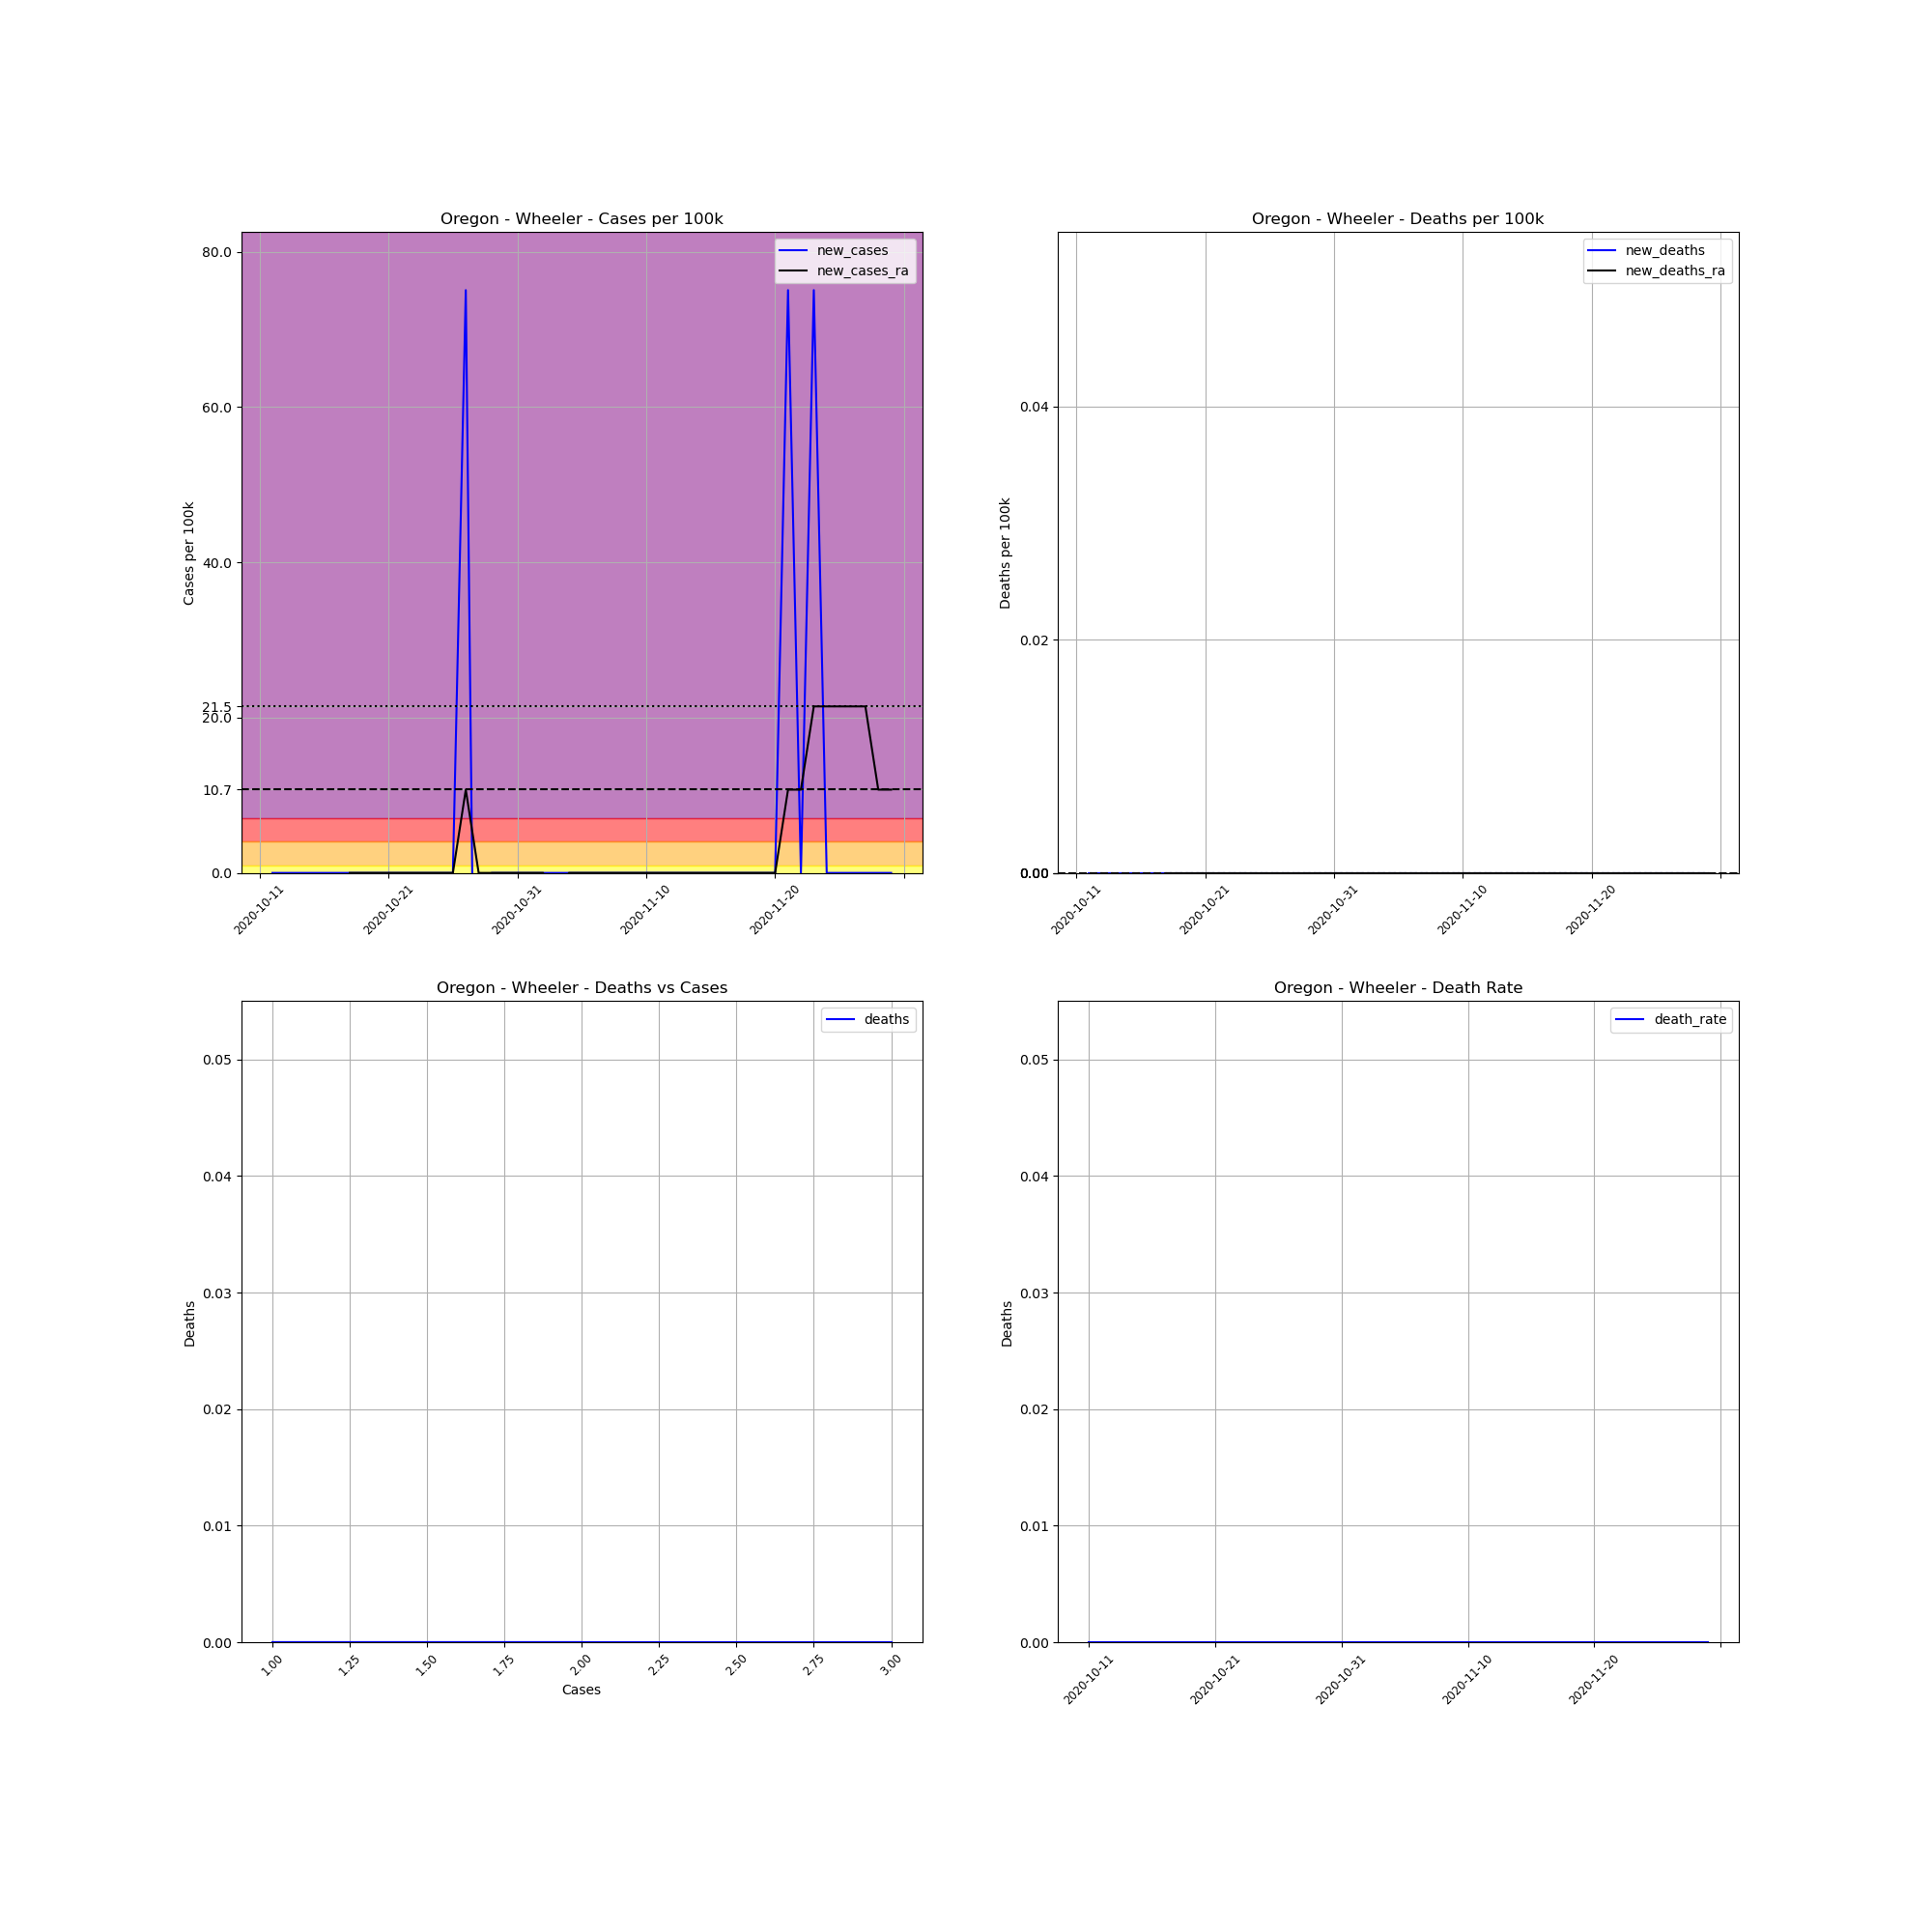

Data behind this chart, as committed beside it:
, date, county, state, fips, cases, deaths, COUNTY, STNAME, CTYNAME, POPESTIMATE2019, cases_per_100k, deaths_per_100k, death_rate, new_cases, new_deaths, new_cases_ra, new_deaths_ra
755851, 2020-10-11, Wheeler, Oregon, 41069, 1, 0.0, 69, Oregon, Wheeler, 1332, 75.08, 0.0, 0.0, , , , 
755852, 2020-10-12, Wheeler, Oregon, 41069, 1, 0.0, 69, Oregon, Wheeler, 1332, 75.08, 0.0, 0.0, 0.0, 0.0, , 
755853, 2020-10-13, Wheeler, Oregon, 41069, 1, 0.0, 69, Oregon, Wheeler, 1332, 75.08, 0.0, 0.0, 0.0, 0.0, , 
755854, 2020-10-14, Wheeler, Oregon, 41069, 1, 0.0, 69, Oregon, Wheeler, 1332, 75.08, 0.0, 0.0, 0.0, 0.0, , 
755855, 2020-10-15, Wheeler, Oregon, 41069, 1, 0.0, 69, Oregon, Wheeler, 1332, 75.08, 0.0, 0.0, 0.0, 0.0, , 
755856, 2020-10-16, Wheeler, Oregon, 41069, 1, 0.0, 69, Oregon, Wheeler, 1332, 75.08, 0.0, 0.0, 0.0, 0.0, , 
755857, 2020-10-17, Wheeler, Oregon, 41069, 1, 0.0, 69, Oregon, Wheeler, 1332, 75.08, 0.0, 0.0, 0.0, 0.0, , 
755858, 2020-10-18, Wheeler, Oregon, 41069, 1, 0.0, 69, Oregon, Wheeler, 1332, 75.08, 0.0, 0.0, 0.0, 0.0, 0.0, 0.0
755859, 2020-10-19, Wheeler, Oregon, 41069, 1, 0.0, 69, Oregon, Wheeler, 1332, 75.08, 0.0, 0.0, 0.0, 0.0, 0.0, 0.0
755860, 2020-10-20, Wheeler, Oregon, 41069, 1, 0.0, 69, Oregon, Wheeler, 1332, 75.08, 0.0, 0.0, 0.0, 0.0, 0.0, 0.0
755861, 2020-10-21, Wheeler, Oregon, 41069, 1, 0.0, 69, Oregon, Wheeler, 1332, 75.08, 0.0, 0.0, 0.0, 0.0, 0.0, 0.0
755862, 2020-10-22, Wheeler, Oregon, 41069, 1, 0.0, 69, Oregon, Wheeler, 1332, 75.08, 0.0, 0.0, 0.0, 0.0, 0.0, 0.0
755863, 2020-10-23, Wheeler, Oregon, 41069, 1, 0.0, 69, Oregon, Wheeler, 1332, 75.08, 0.0, 0.0, 0.0, 0.0, 0.0, 0.0
755864, 2020-10-24, Wheeler, Oregon, 41069, 1, 0.0, 69, Oregon, Wheeler, 1332, 75.08, 0.0, 0.0, 0.0, 0.0, 0.0, 0.0
755865, 2020-10-25, Wheeler, Oregon, 41069, 1, 0.0, 69, Oregon, Wheeler, 1332, 75.08, 0.0, 0.0, 0.0, 0.0, 0.0, 0.0
755866, 2020-10-26, Wheeler, Oregon, 41069, 1, 0.0, 69, Oregon, Wheeler, 1332, 75.08, 0.0, 0.0, 0.0, 0.0, 0.0, 0.0
755867, 2020-10-27, Wheeler, Oregon, 41069, 2, 0.0, 69, Oregon, Wheeler, 1332, 150.2, 0.0, 0.0, 75.08, 0.0, 10.73, 0.0
755868, 2020-10-28, Wheeler, Oregon, 41069, 1, 0.0, 69, Oregon, Wheeler, 1332, 75.08, 0.0, 0.0, -75.08, 0.0, 0.0, 0.0
755869, 2020-10-29, Wheeler, Oregon, 41069, 1, 0.0, 69, Oregon, Wheeler, 1332, 75.08, 0.0, 0.0, 0.0, 0.0, 0.0, 0.0
755870, 2020-10-30, Wheeler, Oregon, 41069, 1, 0.0, 69, Oregon, Wheeler, 1332, 75.08, 0.0, 0.0, 0.0, 0.0, 0.0, 0.0
755871, 2020-10-31, Wheeler, Oregon, 41069, 1, 0.0, 69, Oregon, Wheeler, 1332, 75.08, 0.0, 0.0, 0.0, 0.0, 0.0, 0.0
755872, 2020-11-01, Wheeler, Oregon, 41069, 1, 0.0, 69, Oregon, Wheeler, 1332, 75.08, 0.0, 0.0, 0.0, 0.0, 0.0, 0.0
755873, 2020-11-02, Wheeler, Oregon, 41069, 1, 0.0, 69, Oregon, Wheeler, 1332, 75.08, 0.0, 0.0, 0.0, 0.0, 0.0, 0.0
755874, 2020-11-03, Wheeler, Oregon, 41069, 1, 0.0, 69, Oregon, Wheeler, 1332, 75.08, 0.0, 0.0, 0.0, 0.0, -10.73, 0.0
755875, 2020-11-04, Wheeler, Oregon, 41069, 1, 0.0, 69, Oregon, Wheeler, 1332, 75.08, 0.0, 0.0, 0.0, 0.0, 0.0, 0.0
755876, 2020-11-05, Wheeler, Oregon, 41069, 1, 0.0, 69, Oregon, Wheeler, 1332, 75.08, 0.0, 0.0, 0.0, 0.0, 0.0, 0.0
755877, 2020-11-06, Wheeler, Oregon, 41069, 1, 0.0, 69, Oregon, Wheeler, 1332, 75.08, 0.0, 0.0, 0.0, 0.0, 0.0, 0.0
755878, 2020-11-07, Wheeler, Oregon, 41069, 1, 0.0, 69, Oregon, Wheeler, 1332, 75.08, 0.0, 0.0, 0.0, 0.0, 0.0, 0.0
755879, 2020-11-08, Wheeler, Oregon, 41069, 1, 0.0, 69, Oregon, Wheeler, 1332, 75.08, 0.0, 0.0, 0.0, 0.0, 0.0, 0.0
755880, 2020-11-09, Wheeler, Oregon, 41069, 1, 0.0, 69, Oregon, Wheeler, 1332, 75.08, 0.0, 0.0, 0.0, 0.0, 0.0, 0.0
755881, 2020-11-10, Wheeler, Oregon, 41069, 1, 0.0, 69, Oregon, Wheeler, 1332, 75.08, 0.0, 0.0, 0.0, 0.0, 0.0, 0.0
755882, 2020-11-11, Wheeler, Oregon, 41069, 1, 0.0, 69, Oregon, Wheeler, 1332, 75.08, 0.0, 0.0, 0.0, 0.0, 0.0, 0.0
755883, 2020-11-12, Wheeler, Oregon, 41069, 1, 0.0, 69, Oregon, Wheeler, 1332, 75.08, 0.0, 0.0, 0.0, 0.0, 0.0, 0.0
755884, 2020-11-13, Wheeler, Oregon, 41069, 1, 0.0, 69, Oregon, Wheeler, 1332, 75.08, 0.0, 0.0, 0.0, 0.0, 0.0, 0.0
755885, 2020-11-14, Wheeler, Oregon, 41069, 1, 0.0, 69, Oregon, Wheeler, 1332, 75.08, 0.0, 0.0, 0.0, 0.0, 0.0, 0.0
755886, 2020-11-15, Wheeler, Oregon, 41069, 1, 0.0, 69, Oregon, Wheeler, 1332, 75.08, 0.0, 0.0, 0.0, 0.0, 0.0, 0.0
755887, 2020-11-16, Wheeler, Oregon, 41069, 1, 0.0, 69, Oregon, Wheeler, 1332, 75.08, 0.0, 0.0, 0.0, 0.0, 0.0, 0.0
755888, 2020-11-17, Wheeler, Oregon, 41069, 1, 0.0, 69, Oregon, Wheeler, 1332, 75.08, 0.0, 0.0, 0.0, 0.0, 0.0, 0.0
755889, 2020-11-18, Wheeler, Oregon, 41069, 1, 0.0, 69, Oregon, Wheeler, 1332, 75.08, 0.0, 0.0, 0.0, 0.0, 0.0, 0.0
755890, 2020-11-19, Wheeler, Oregon, 41069, 1, 0.0, 69, Oregon, Wheeler, 1332, 75.08, 0.0, 0.0, 0.0, 0.0, 0.0, 0.0
755891, 2020-11-20, Wheeler, Oregon, 41069, 1, 0.0, 69, Oregon, Wheeler, 1332, 75.08, 0.0, 0.0, 0.0, 0.0, 0.0, 0.0
755892, 2020-11-21, Wheeler, Oregon, 41069, 2, 0.0, 69, Oregon, Wheeler, 1332, 150.2, 0.0, 0.0, 75.08, 0.0, 10.73, 0.0
755893, 2020-11-22, Wheeler, Oregon, 41069, 2, 0.0, 69, Oregon, Wheeler, 1332, 150.2, 0.0, 0.0, 0.0, 0.0, 10.73, 0.0
755894, 2020-11-23, Wheeler, Oregon, 41069, 3, 0.0, 69, Oregon, Wheeler, 1332, 225.2, 0.0, 0.0, 75.08, 0.0, 21.45, 0.0
755895, 2020-11-24, Wheeler, Oregon, 41069, 3, 0.0, 69, Oregon, Wheeler, 1332, 225.2, 0.0, 0.0, 0.0, 0.0, 21.45, 0.0
755896, 2020-11-25, Wheeler, Oregon, 41069, 3, 0.0, 69, Oregon, Wheeler, 1332, 225.2, 0.0, 0.0, 0.0, 0.0, 21.45, 0.0
755897, 2020-11-26, Wheeler, Oregon, 41069, 3, 0.0, 69, Oregon, Wheeler, 1332, 225.2, 0.0, 0.0, 0.0, 0.0, 21.45, 0.0
755898, 2020-11-27, Wheeler, Oregon, 41069, 3, 0.0, 69, Oregon, Wheeler, 1332, 225.2, 0.0, 0.0, 0.0, 0.0, 21.45, 0.0
755899, 2020-11-28, Wheeler, Oregon, 41069, 3, 0.0, 69, Oregon, Wheeler, 1332, 225.2, 0.0, 0.0, 0.0, 0.0, 10.73, 0.0
755900, 2020-11-29, Wheeler, Oregon, 41069, 3, 0.0, 69, Oregon, Wheeler, 1332, 225.2, 0.0, 0.0, 0.0, 0.0, 10.73, 0.0
